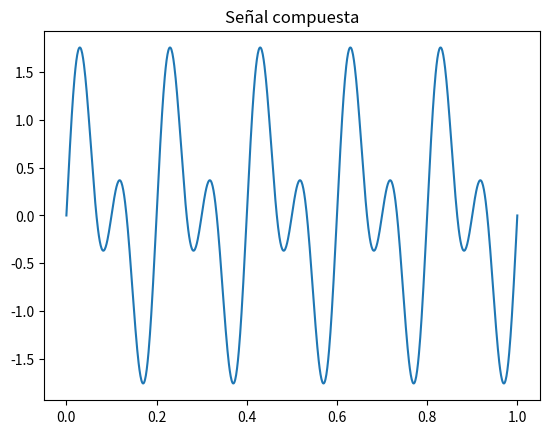

Recreate this plot in Python.
import numpy as np
import matplotlib.pyplot as plt

t = np.linspace(0,1,1000)

# señal compuesta
x = np.sin(2*np.pi*5*t) + np.sin(2*np.pi*10*t)

plt.plot(t,x)
plt.title("Señal compuesta")
plt.show()
